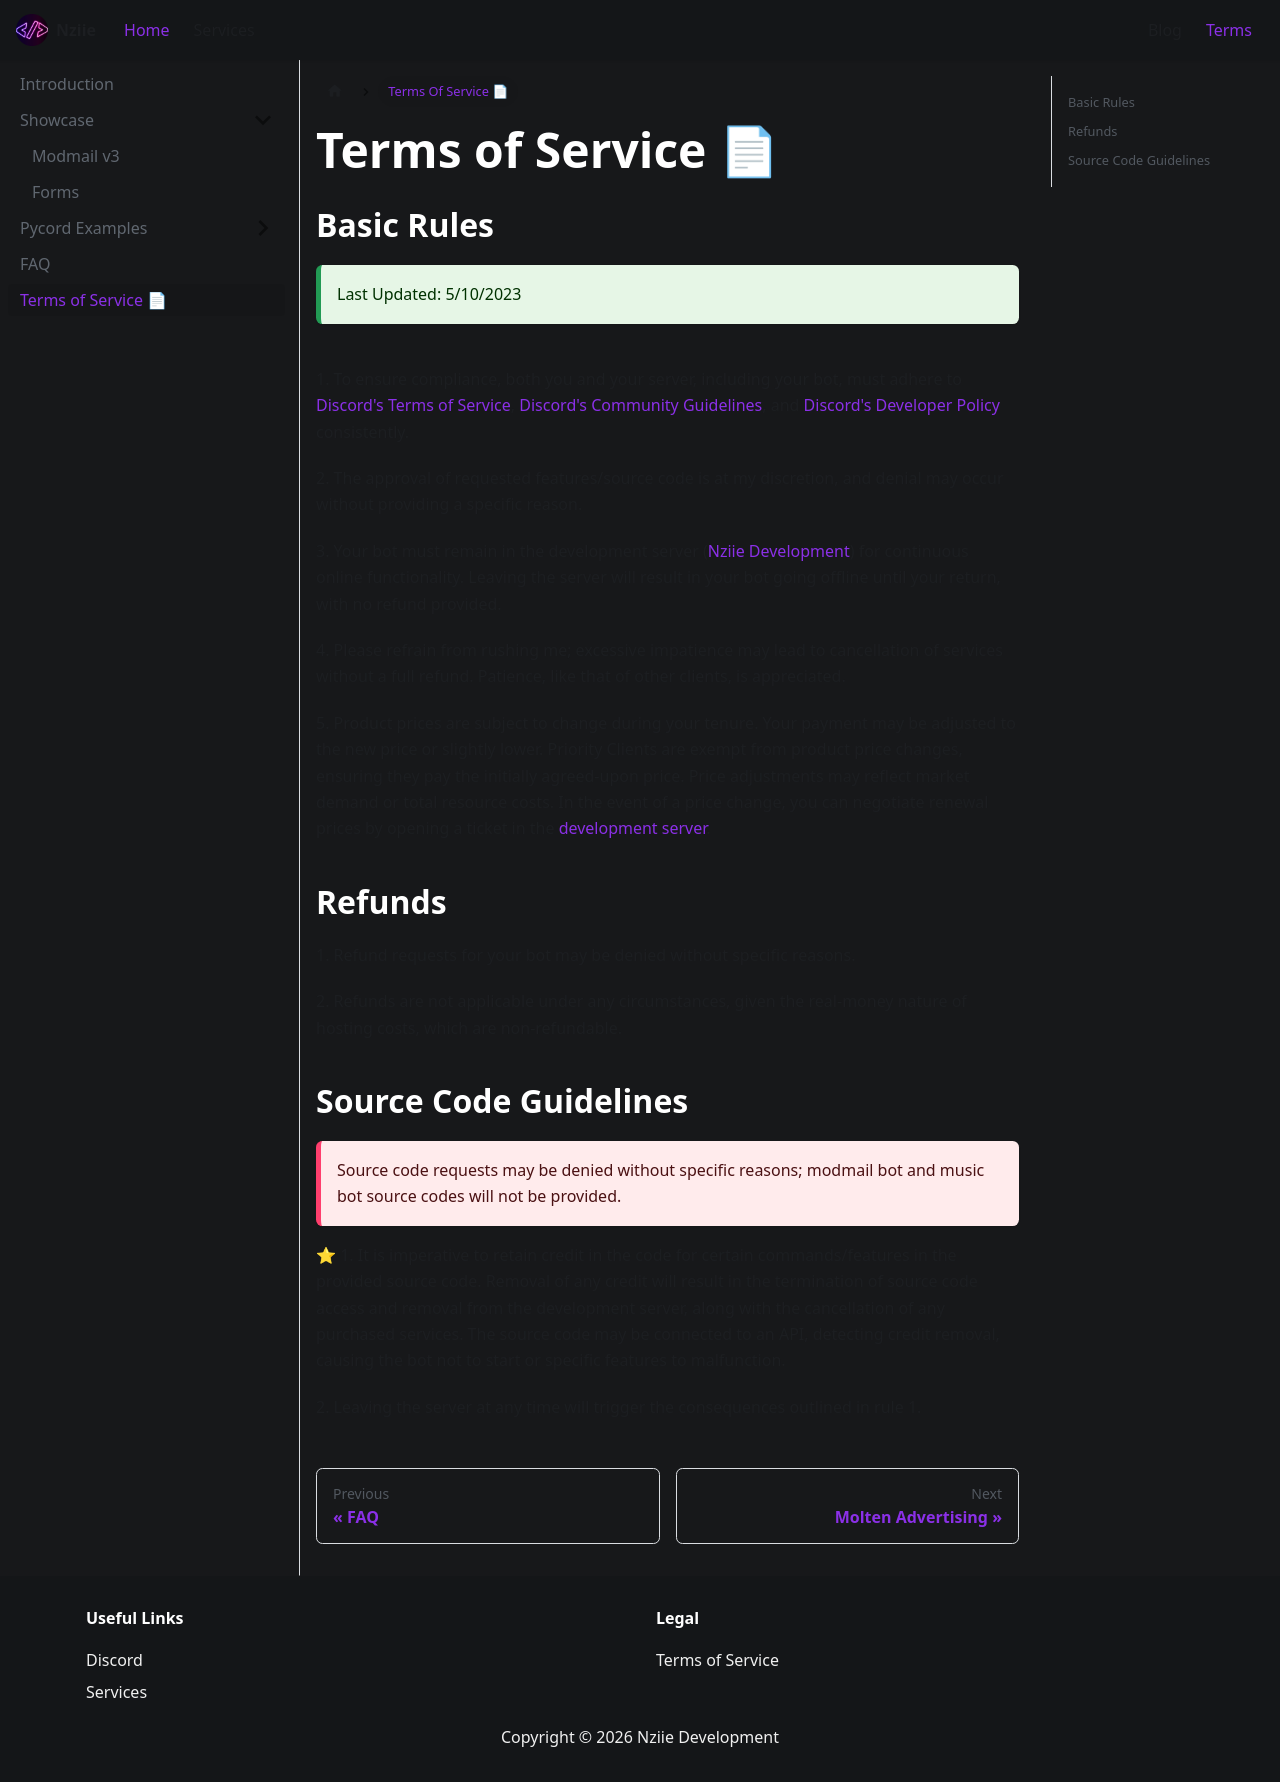

repository: Nziie-Development/website-new · page: terms.html · generator: docusaurus

---
title: Terms of Service 📄
sidebar_position: 6
---

## Basic Rules
:::success
  Last Updated: 5/10/2023
:::

<br/>

<span className="rulenum">1.</span> To ensure compliance, both you and your server, including your bot, must adhere to [Discord's Terms of Service](https://discord.com/terms), [Discord's Community Guidelines](https://discord.com/guidelines), and [Discord's Developer Policy](https://discord.com/developers/docs/policies-and-agreements/terms-of-service) consistently.

<span className="rulenum">2.</span> The approval of requested features/source code is at my discretion, and denial may occur without providing a specific reason.

<span className="rulenum">3.</span> Your bot must remain in the development server (<a href="support">Nziie Development</a>) for continuous online functionality. Leaving the server will result in your bot going offline until your return, with no refund provided.

<span className="rulenum">4.</span> Please refrain from rushing me; excessive impatience may lead to cancellation of services without a full refund. Patience, like that of other clients, is appreciated.

<span className="rulenum">5.</span> Product prices are subject to change during your tenure. Your payment may be adjusted to the new price or slightly lower. Priority Clients are exempt from product price changes, ensuring they pay the initially agreed-upon price. Price adjustments may reflect market demand or total resource costs. In the event of a price change, you can negotiate renewal prices by opening a ticket in the [development server](https://nziie.is-a.dev/discord).

## Refunds
<span className="rulenum">1.</span> Refund requests for your bot may be denied without specific reasons.

<span className="rulenum">2.</span> Refunds are not applicable under any circumstances, given the real-money nature of hosting costs, which are non-refundable.

## Source Code Guidelines
:::danger
Source code requests may be denied without specific reasons; modmail bot and music bot source codes will not be provided.
:::

⭐ <span className="rulenum">1.</span> It is imperative to retain credit in the code for certain commands/features in the provided source code. Removal of any credit will result in the termination of source code access and removal from the development server, along with the cancellation of any purchased services. The source code may be connected to an API, detecting credit removal, causing the bot not to start or specific features to malfunction.

<span className="rulenum">2.</span> Leaving the server at any time will trigger the consequences outlined in rule 1.
